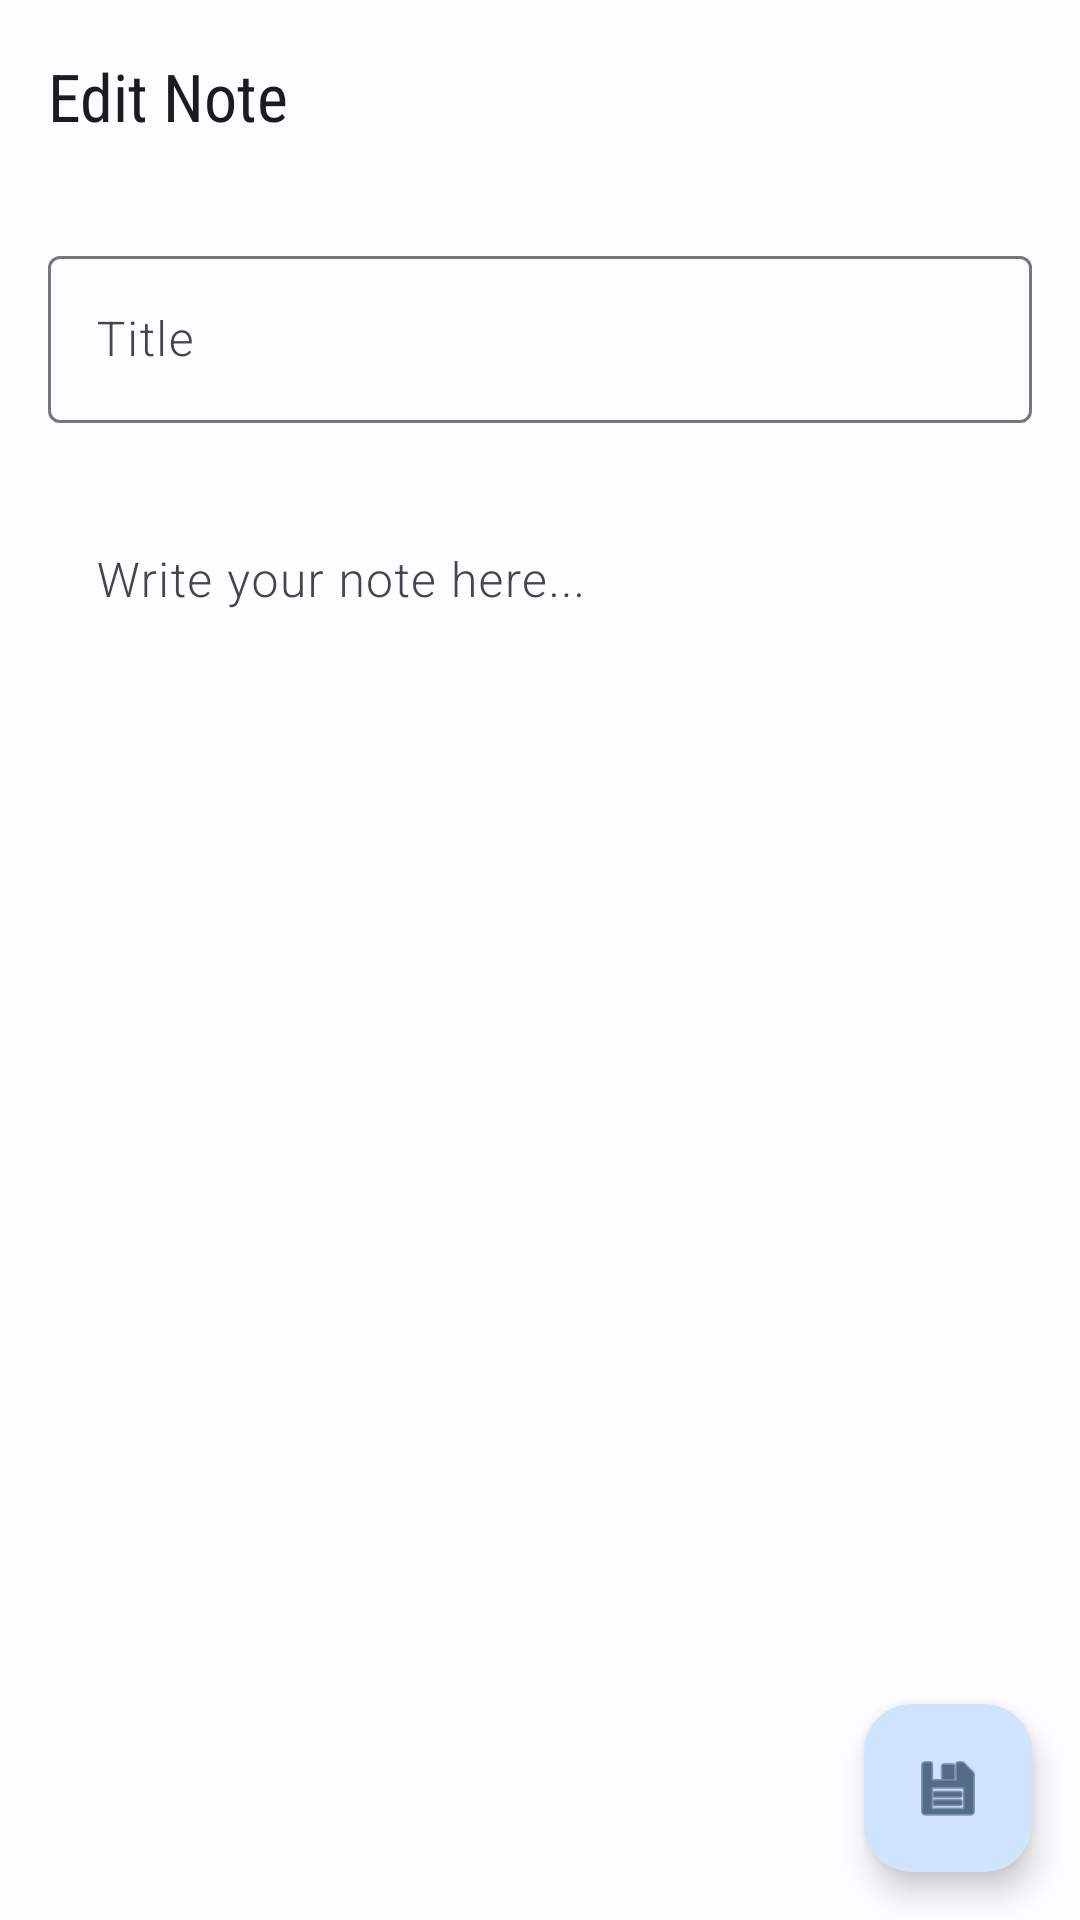

Layout XML and referenced resources for this Android screen:
<!-- AndroidManifest.xml: application theme Theme.notesmart -->
<!-- res/layout/fragment_note_editor.xml -->
<?xml version="1.0" encoding="utf-8"?>
<androidx.coordinatorlayout.widget.CoordinatorLayout
    xmlns:android="http://schemas.android.com/apk/res/android"
    xmlns:app="http://schemas.android.com/apk/res-auto"
    android:layout_width="match_parent"
    android:layout_height="match_parent">

    <com.google.android.material.appbar.AppBarLayout
        android:layout_width="match_parent"
        android:layout_height="wrap_content"
        android:fitsSystemWindows="true">

        <com.google.android.material.appbar.MaterialToolbar
            android:id="@+id/toolbar"
            android:layout_width="match_parent"
            android:layout_height="?attr/actionBarSize"
            app:title="Edit Note" />

    </com.google.android.material.appbar.AppBarLayout>

    <LinearLayout
        android:layout_width="match_parent"
        android:layout_height="match_parent"
        android:orientation="vertical"
        android:padding="16dp"
        app:layout_behavior="@string/appbar_scrolling_view_behavior">

        <com.google.android.material.textfield.TextInputLayout
            android:id="@+id/titleInputLayout"
            android:layout_width="match_parent"
            android:layout_height="wrap_content"
            android:hint="Title"
            style="@style/Widget.Material3.TextInputLayout.OutlinedBox">

            <com.google.android.material.textfield.TextInputEditText
                android:id="@+id/titleEditText"
                android:layout_width="match_parent"
                android:layout_height="wrap_content"
                android:inputType="textCapSentences"/>

        </com.google.android.material.textfield.TextInputLayout>

        <com.google.android.material.textfield.TextInputLayout
            android:id="@+id/contentInputLayout"
            android:layout_width="match_parent"
            android:layout_height="0dp"
            android:layout_weight="1"
            android:layout_marginTop="8dp"
            android:hint="Write your note here..."
            app:boxBackgroundMode="none"
            style="@style/Widget.Material3.TextInputLayout.FilledBox">

            <com.google.android.material.textfield.TextInputEditText
                android:id="@+id/contentEditText"
                android:layout_width="match_parent"
                android:layout_height="match_parent"
                android:gravity="top"
                android:inputType="textMultiLine"/>

        </com.google.android.material.textfield.TextInputLayout>

    </LinearLayout>

    <com.google.android.material.floatingactionbutton.FloatingActionButton
        android:id="@+id/saveNoteFab"
        android:layout_width="wrap_content"
        android:layout_height="wrap_content"
        android:layout_gravity="bottom|end"
        android:layout_margin="16dp"
        android:contentDescription="Save Note"
        app:srcCompat="@android:drawable/ic_menu_save" />

</androidx.coordinatorlayout.widget.CoordinatorLayout>
<!-- resources referenced by this layout -->
<resources>
  <style name="Theme.notesmart" parent="Base.Theme.notesmart" />
  <color name="md_theme_primary">#0061a4</color>
  <color name="md_theme_onPrimary">#ffffff</color>
  <color name="md_theme_primaryContainer">#d1e4ff</color>
  <color name="md_theme_onPrimaryContainer">#001d36</color>
  <color name="md_theme_secondary">#535f70</color>
  <color name="md_theme_onSecondary">#ffffff</color>
  <color name="md_theme_secondaryContainer">#d7e3f7</color>
  <color name="md_theme_onSecondaryContainer">#101c2b</color>
  <color name="md_theme_tertiary">#6b5778</color>
  <color name="md_theme_onTertiary">#ffffff</color>
  <color name="md_theme_tertiaryContainer">#f2daff</color>
  <color name="md_theme_onTertiaryContainer">#251431</color>
  <color name="md_theme_error">#ba1a1a</color>
  <color name="md_theme_onError">#ffffff</color>
  <color name="md_theme_errorContainer">#ffdad6</color>
  <color name="md_theme_onErrorContainer">#410002</color>
  <color name="md_theme_background">#fdfcff</color>
  <color name="md_theme_onBackground">#1a1c1e</color>
  <color name="md_theme_surface">#fdfcff</color>
  <color name="md_theme_onSurface">#1a1c1e</color>
  <color name="md_theme_surfaceVariant">#dfe2eb</color>
  <color name="md_theme_onSurfaceVariant">#42474e</color>
  <color name="md_theme_outline">#73777f</color>
  <color name="md_theme_inverseOnSurface">#f1f0f4</color>
  <color name="md_theme_inverseSurface">#2f3033</color>
  <color name="md_theme_inversePrimary">#9ecaff</color>
  <style name="TextAppearance.App.TitleLarge" parent="TextAppearance.Material3.TitleLarge">
          <item name="fontFamily">sans-serif-condensed</item>
          <item name="android:fontFamily">sans-serif-condensed</item>
      </style>
  <style name="TextAppearance.App.BodyLarge" parent="TextAppearance.Material3.BodyLarge">
          <item name="fontFamily">sans-serif-light</item>
          <item name="android:fontFamily">sans-serif-light</item>
      </style>
</resources>
